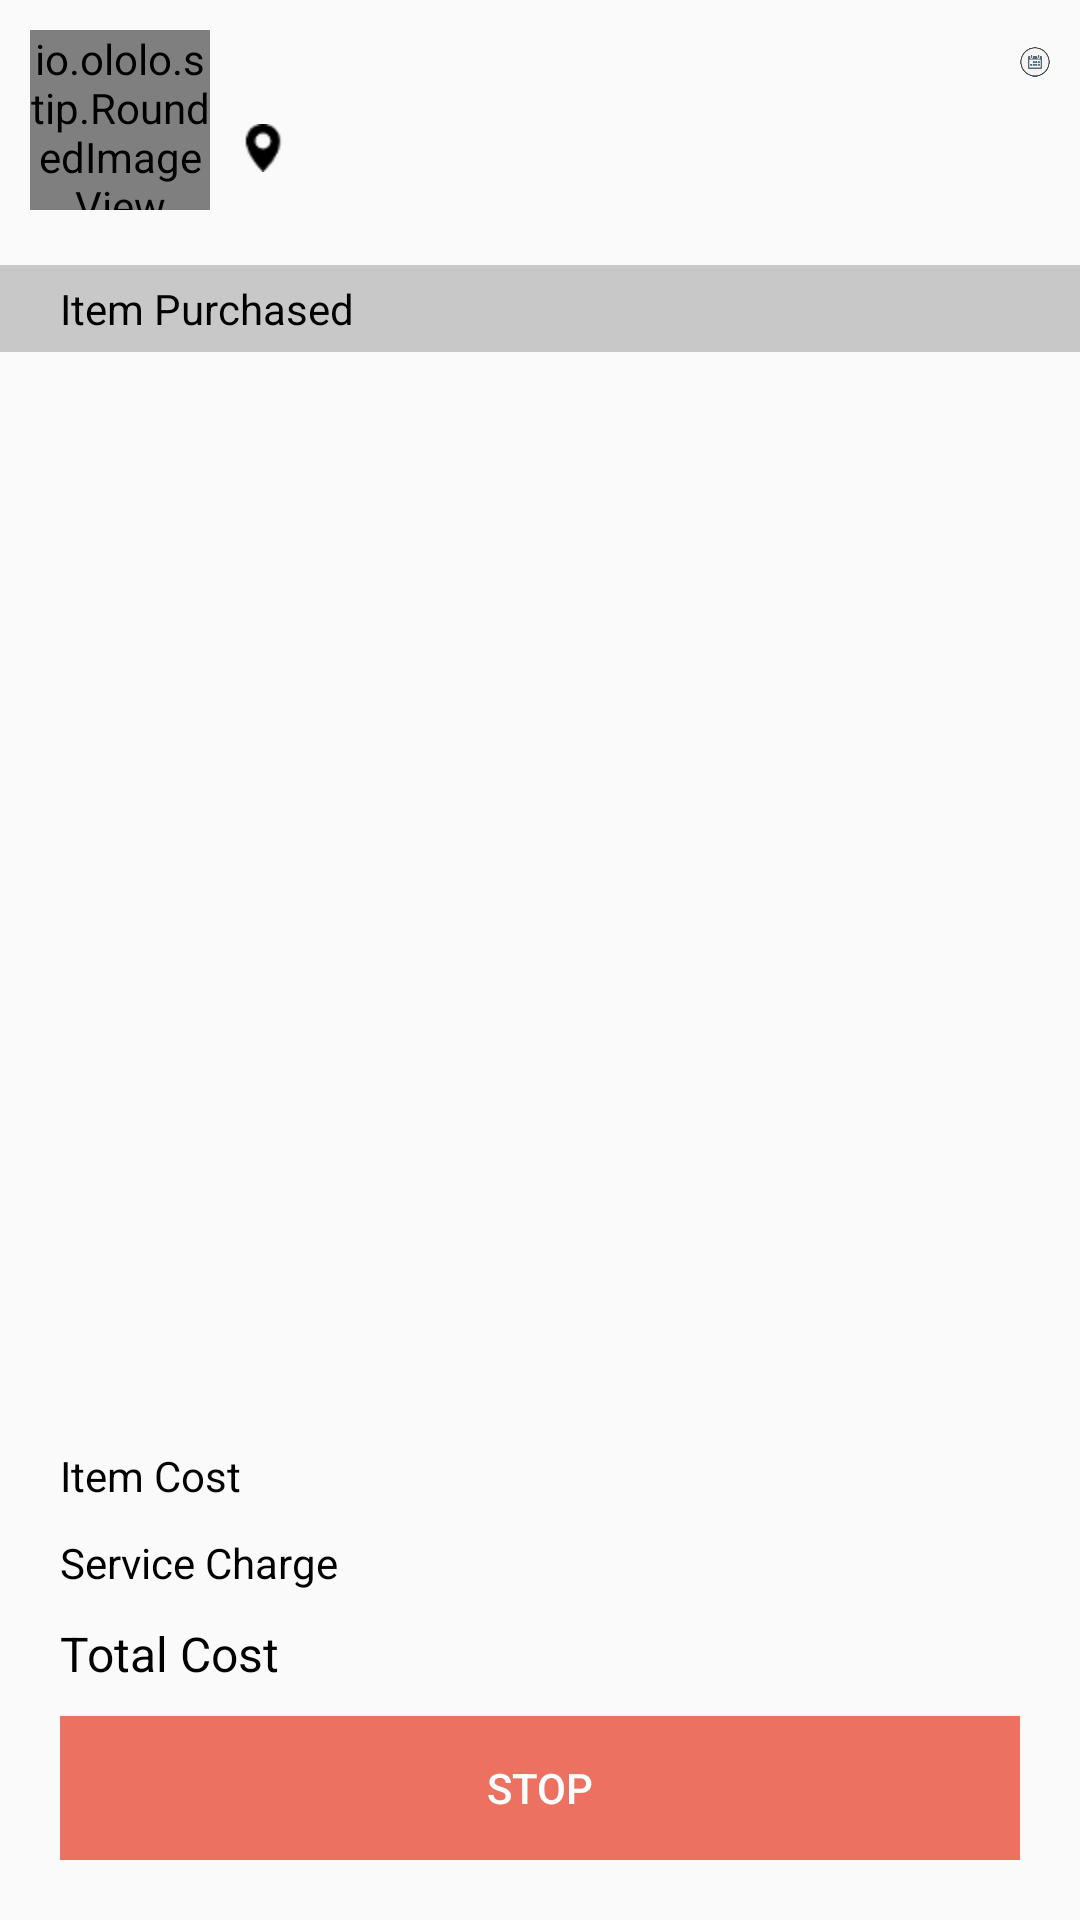

This screen was rendered from an Android layout file. Write that file and the resources it references.
<!-- AndroidManifest.xml: application theme AppTheme -->
<!-- res/layout/activity_detail_task.xml -->
<LinearLayout xmlns:android="http://schemas.android.com/apk/res/android"
              xmlns:tools="http://schemas.android.com/tools"
              android:orientation="vertical"
              android:layout_width="match_parent"
              android:layout_height="match_parent"
              tools:context="io.ololo.stip.DetailTaskActivity">
    <include layout="@layout/task_item" />

    <TextView
        android:background="#3000"
        android:paddingTop="5dp"
        android:paddingBottom="5dp"
        android:paddingLeft="20dp"
        android:text="@string/item_puchased"
        android:layout_width="fill_parent"
        android:layout_height="wrap_content"/>

    <FrameLayout
        android:id="@+id/inventories"
        android:layout_weight="1"
        android:layout_width="fill_parent"
        android:layout_height="fill_parent">

    </FrameLayout>
    <LinearLayout
        android:padding="20dp"
        android:orientation="vertical"
        android:layout_width="fill_parent"
        android:layout_height="wrap_content">


        <LinearLayout
            android:paddingBottom="10dp"
            android:layout_width="fill_parent"
            android:layout_height="wrap_content">
            <TextView
                android:text="@string/item_cost"
                android:layout_width="wrap_content"
                android:layout_height="wrap_content"/>
            <TextView
                android:id="@+id/item_cost_desc"
                android:layout_marginLeft="5dp"
                android:textColor="@android:color/darker_gray"
                android:layout_width="wrap_content"
                android:layout_height="wrap_content"/>
            <TextView
                android:gravity="right"
                android:id="@+id/item_cost_value"
                android:layout_width="fill_parent"
                android:layout_height="wrap_content"/>
        </LinearLayout>
        <LinearLayout
            android:paddingBottom="10dp"
            android:layout_width="fill_parent"
            android:layout_height="wrap_content">
            <TextView
                android:text="@string/service_charge"
                android:layout_width="wrap_content"
                android:layout_height="wrap_content"/>
            <TextView
                android:gravity="right"
                android:id="@+id/service_charge_value"
                android:layout_width="fill_parent"
                android:layout_height="wrap_content"/>
        </LinearLayout>
        <LinearLayout
            android:paddingBottom="10dp"
            android:layout_width="fill_parent"
            android:layout_height="wrap_content">
            <TextView
                android:textSize="16sp"
                android:text="@string/total_cost"
                android:layout_width="wrap_content"
                android:layout_height="wrap_content"/>
            <TextView
                android:id="@+id/total_cost_desc"
                android:layout_marginLeft="5dp"
                android:textColor="@android:color/darker_gray"
                android:layout_width="wrap_content"
                android:layout_height="wrap_content"/>
            <TextView
                android:gravity="right"
                android:id="@+id/total_cost_value"
                android:layout_width="fill_parent"
                android:layout_height="wrap_content"/>
        </LinearLayout>

        <Button
            android:textColor="#fff"
            android:background="@color/red_btn"
            android:onClick="onStop"
            android:text="@string/stop"
            android:layout_width="fill_parent"
            android:layout_height="wrap_content"/>


    </LinearLayout>

</LinearLayout>
<!-- res/layout/task_item.xml (included above) -->
<?xml version="1.0" encoding="utf-8"?>
<RelativeLayout xmlns:android="http://schemas.android.com/apk/res/android"
                android:layout_width="match_parent"
                android:layout_height="wrap_content"
                android:padding="10dp">

    <io.ololo.stip.RoundedImageView
        android:layout_width="60dp"
        android:layout_height="60dp"
        android:id="@+id/customer_photo"
        android:layout_alignParentTop="true"
        android:layout_alignParentLeft="true"
        android:layout_alignParentStart="true"
        />

    <TextView
        android:layout_marginLeft="10dp"
        android:layout_width="fill_parent"
        android:layout_height="wrap_content"
        android:textAppearance="?android:attr/textAppearanceLarge"
        android:id="@+id/customer_name"
        android:layout_alignTop="@+id/customer_photo"
        android:layout_toRightOf="@+id/customer_photo"
        android:layout_toEndOf="@+id/customer_photo"/>

    <TextView
        android:drawablePadding="5dp"
        android:drawableLeft="@drawable/ic_location"
        android:layout_width="fill_parent"
        android:layout_height="20dp"
        android:id="@+id/customer_address"
        android:gravity="center_vertical"
        android:layout_below="@+id/customer_name"
        android:layout_alignLeft="@+id/customer_name"
        android:layout_alignStart="@+id/customer_name"/>

    <TextView
        android:id="@+id/customer_data"
        android:visibility="gone"
        android:layout_width="wrap_content"
        android:layout_height="wrap_content"/>
    <TextView
        android:id="@+id/customer_id"
        android:visibility="gone"
        android:layout_width="wrap_content"
        android:layout_height="wrap_content"/>

    <TextView

        android:layout_width="wrap_content"
        android:layout_height="wrap_content"
        android:textAppearance="?android:attr/textAppearanceSmall"
        android:textStyle="bold"
        android:id="@+id/task_title"
        android:layout_below="@+id/customer_address"
        android:layout_alignLeft="@+id/customer_address"
        android:layout_alignStart="@+id/customer_address"/>

    <TextView
        android:background="@drawable/task_time"
        android:textColor="@android:color/white"
        android:gravity="center"
        android:paddingTop="15dp"
        android:paddingBottom="5dp"
        android:paddingLeft="5dp"
        android:paddingRight="5dp"
        android:layout_width="wrap_content"
        android:layout_height="wrap_content"
        android:textSize="10sp"
        android:textStyle="bold"
        android:layout_marginTop="10dp"
        android:id="@+id/task_time"
        android:layout_alignParentRight="true"
        />

    <ImageView
        android:layout_marginTop="-10dp"
        android:layout_width="wrap_content"
        android:layout_height="20dp"
        android:layout_alignTop="@+id/task_time"
        android:layout_alignRight="@+id/task_time"
        android:layout_alignLeft="@+id/task_time"
        android:src="@drawable/ic_task"
        />

</RelativeLayout>
<!-- resources referenced by this layout -->
<resources>
  <color name="red_btn">#ec7161</color>
  <!-- drawable ic_location: png bitmap (drawable-hdpi, 478 bytes) -->
  <!-- drawable ic_task: png bitmap (drawable-hdpi, 7685 bytes) -->
  <string name="item_cost">Item Cost</string>
  <string name="item_puchased">Item Purchased</string>
  <string name="service_charge">Service Charge</string>
  <string name="stop">Stop</string>
  <string name="total_cost">Total Cost</string>
  <style name="AppTheme" parent="@style/Theme.AppCompat.Light.DarkActionBar">
          <item name="actionBarStyle">@style/MyActionBar</item>
          <item name="android:textViewStyle">@style/MyTextViewStyle</item>
          <item name="colorPrimaryDark">#07c</item>
          <item name="drawerArrowStyle">@style/DrawerArrowStyle</item>
          <item name="android:editTextStyle">@style/App_EditTextStyle</item>
          <item name="android:autoCompleteTextViewStyle">@style/App_EditTextStyle</item>
          <item name="android:windowContentOverlay">@null</item>
      </style>
  <style name="MyActionBar" parent="@style/Widget.AppCompat.Light.ActionBar.Solid">
          <item name="android:background">@color/primary</item>
          <item name="background">@color/primary</item>
      </style>
  <style name="MyTextViewStyle" parent="android:Widget.TextView">
          <item name="android:textColor">@android:color/black</item>
      </style>
  <style name="DrawerArrowStyle" parent="Widget.AppCompat.DrawerArrowToggle">
          <item name="spinBars">true</item>
          <item name="color">@android:color/white</item>
      </style>
  <style name="App_EditTextStyle" parent="@android:style/Widget.EditText">
          <item name="android:background">@drawable/edit_bg</item>
          <item name="android:paddingLeft">10dp</item>
  
      </style>
  <color name="primary">#0bf</color>
  <!-- drawable edit_bg (drawable) -->
  <?xml version="1.0" encoding="utf-8"?>
  <shape android:shape="rectangle" xmlns:android="http://schemas.android.com/apk/res/android">
      <solid android:color="#fff" />
      <padding android:bottom="5px" android:top="5px" android:left="5px" android:right="5px" />
      <stroke android:color="#ccc" android:width="1px" />
  
  </shape>
</resources>
